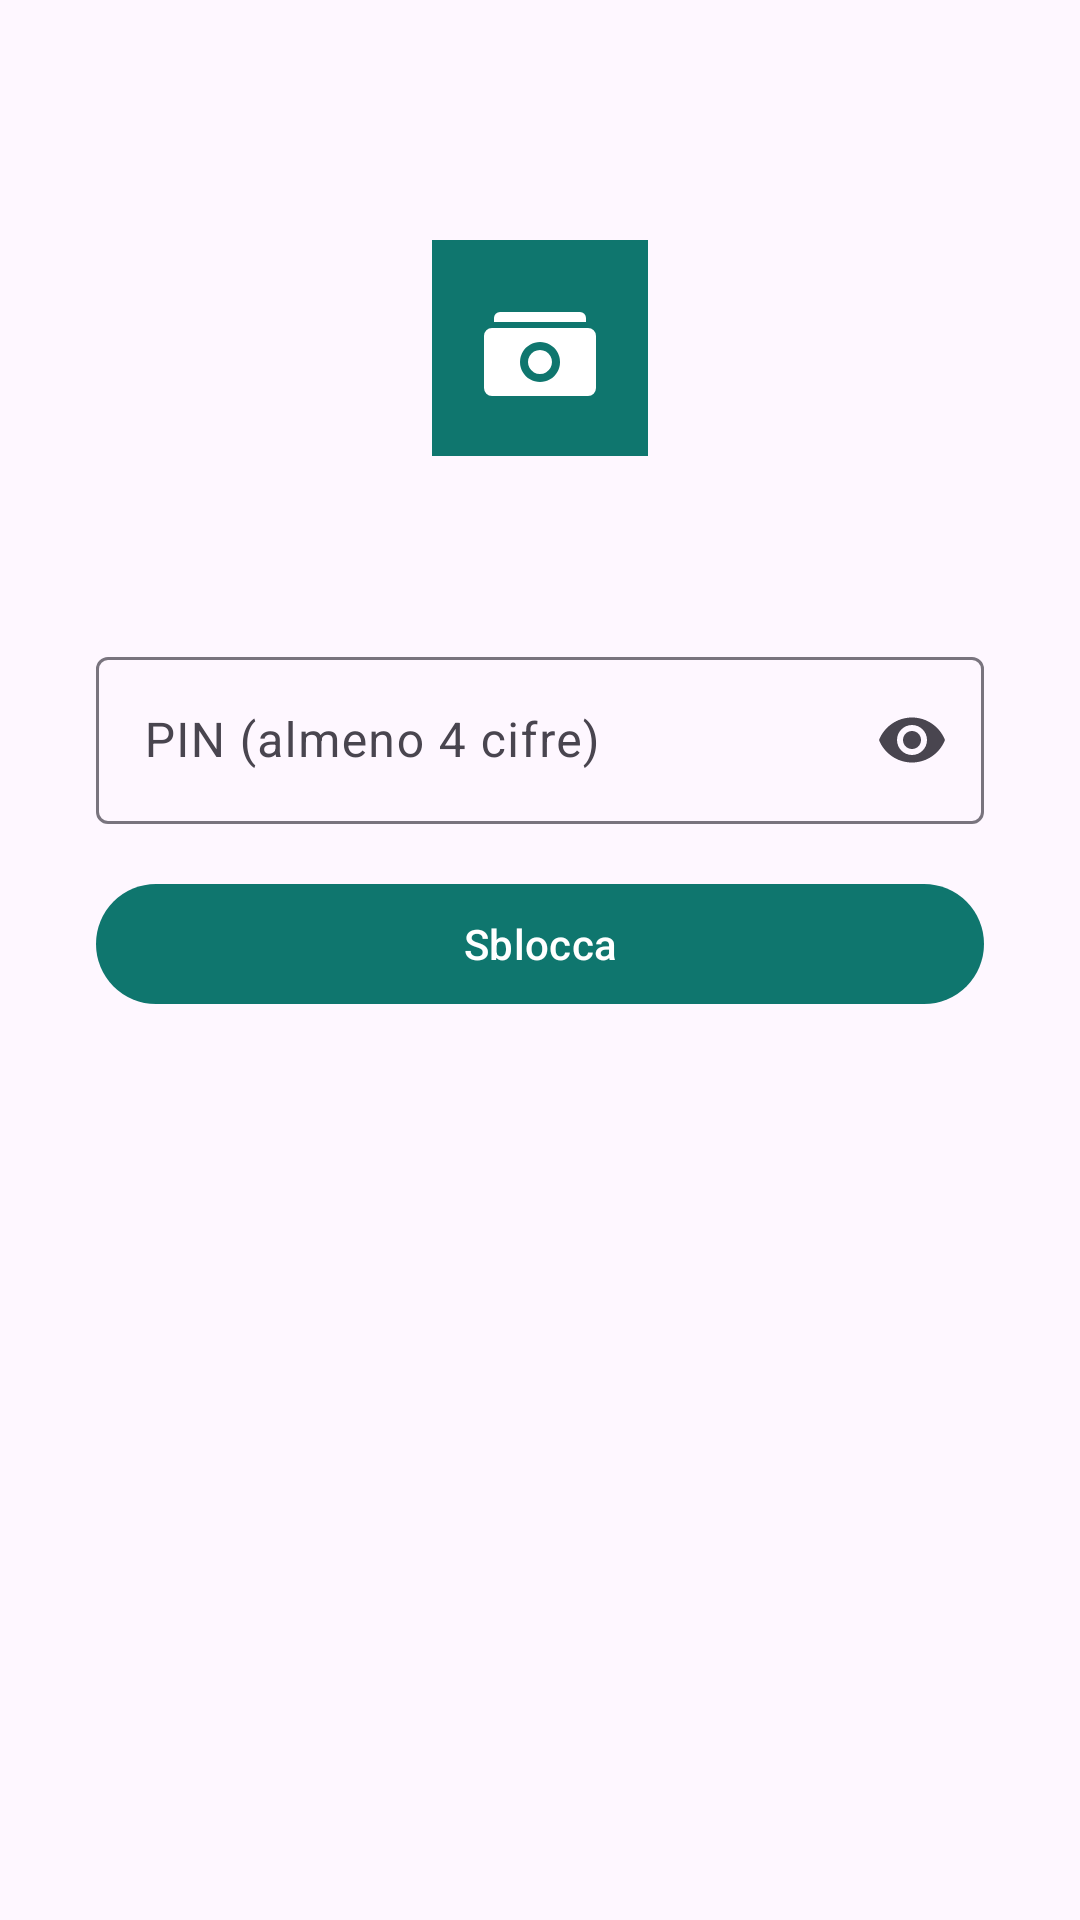

The Android layout XML behind this screen, and the referenced resources:
<!-- AndroidManifest.xml: application theme Theme.Fondocassa -->
<!-- res/layout/activity_lock.xml -->
<?xml version="1.0" encoding="utf-8"?>
<LinearLayout xmlns:android="http://schemas.android.com/apk/res/android" xmlns:app="http://schemas.android.com/apk/res-auto"
    android:layout_width="match_parent"
    android:layout_height="match_parent"
    android:gravity="center_horizontal"
    android:orientation="vertical"
    android:padding="32dp">

    <ImageView
        android:layout_width="72dp"
        android:layout_height="72dp"
        android:layout_marginTop="48dp"
        android:importantForAccessibility="no"
        app:srcCompat="@drawable/ic_launcher" />

    <TextView
        android:id="@+id/messaggio"
        android:layout_width="match_parent"
        android:layout_height="wrap_content"
        android:layout_marginTop="24dp"
        android:layout_marginBottom="16dp"
        android:gravity="center"
        android:textAppearance="?attr/textAppearanceTitleMedium" />

    <com.google.android.material.textfield.TextInputLayout
        android:id="@+id/layout_pin"
        style="?attr/textInputOutlinedStyle"
        android:layout_width="match_parent"
        android:layout_height="wrap_content"
        android:hint="@string/pin_hint"
        app:endIconMode="password_toggle">

        <com.google.android.material.textfield.TextInputEditText
            android:id="@+id/campo_pin"
            android:layout_width="match_parent"
            android:layout_height="wrap_content"
            android:imeOptions="actionDone"
            android:inputType="numberPassword"
            android:maxLength="12" />
    </com.google.android.material.textfield.TextInputLayout>

    <com.google.android.material.button.MaterialButton
        android:id="@+id/conferma"
        android:layout_width="match_parent"
        android:layout_height="wrap_content"
        android:layout_marginTop="16dp"
        android:text="@string/pin_sblocca" />

    <com.google.android.material.button.MaterialButton
        android:id="@+id/biometria"
        style="?attr/materialButtonOutlinedStyle"
        android:layout_width="match_parent"
        android:layout_height="wrap_content"
        android:layout_marginTop="8dp"
        android:text="@string/pin_biometria"
        android:visibility="gone" />
</LinearLayout>
<!-- resources referenced by this layout -->
<resources>
  <!-- drawable ic_launcher (drawable) -->
  <?xml version="1.0" encoding="utf-8"?>
  <vector xmlns:android="http://schemas.android.com/apk/res/android"
      android:width="108dp"
      android:height="108dp"
      android:viewportWidth="108"
      android:viewportHeight="108">
      <path
          android:fillColor="#0F766E"
          android:pathData="M0,0h108v108h-108z" />
      <path
          android:fillColor="#FFFFFF"
          android:pathData="M30,44h48a4,4 0,0 1,4 4v26a4,4 0,0 1,-4 4h-48a4,4 0,0 1,-4 -4v-26a4,4 0,0 1,4 -4zM34,36h40a3,3 0,0 1,3 3v2h-46v-2a3,3 0,0 1,3 -3z" />
      <path
          android:fillColor="#0F766E"
          android:pathData="M54,51a10,10 0,1 0,0.01 0zM54,55a6,6 0,1 1,-0.01 0z" />
  </vector>
  <string name="pin_biometria">Usa biometria</string>
  <string name="pin_hint">PIN (almeno 4 cifre)</string>
  <string name="pin_sblocca">Sblocca</string>
  <style name="Theme.Fondocassa" parent="Theme.Material3.DayNight.NoActionBar">
          <item name="colorPrimary">@color/verde</item>
          <item name="colorOnPrimary">@android:color/white</item>
          <item name="colorSecondary">@color/verde</item>
      </style>
  <color name="verde">#0F766E</color>
</resources>
